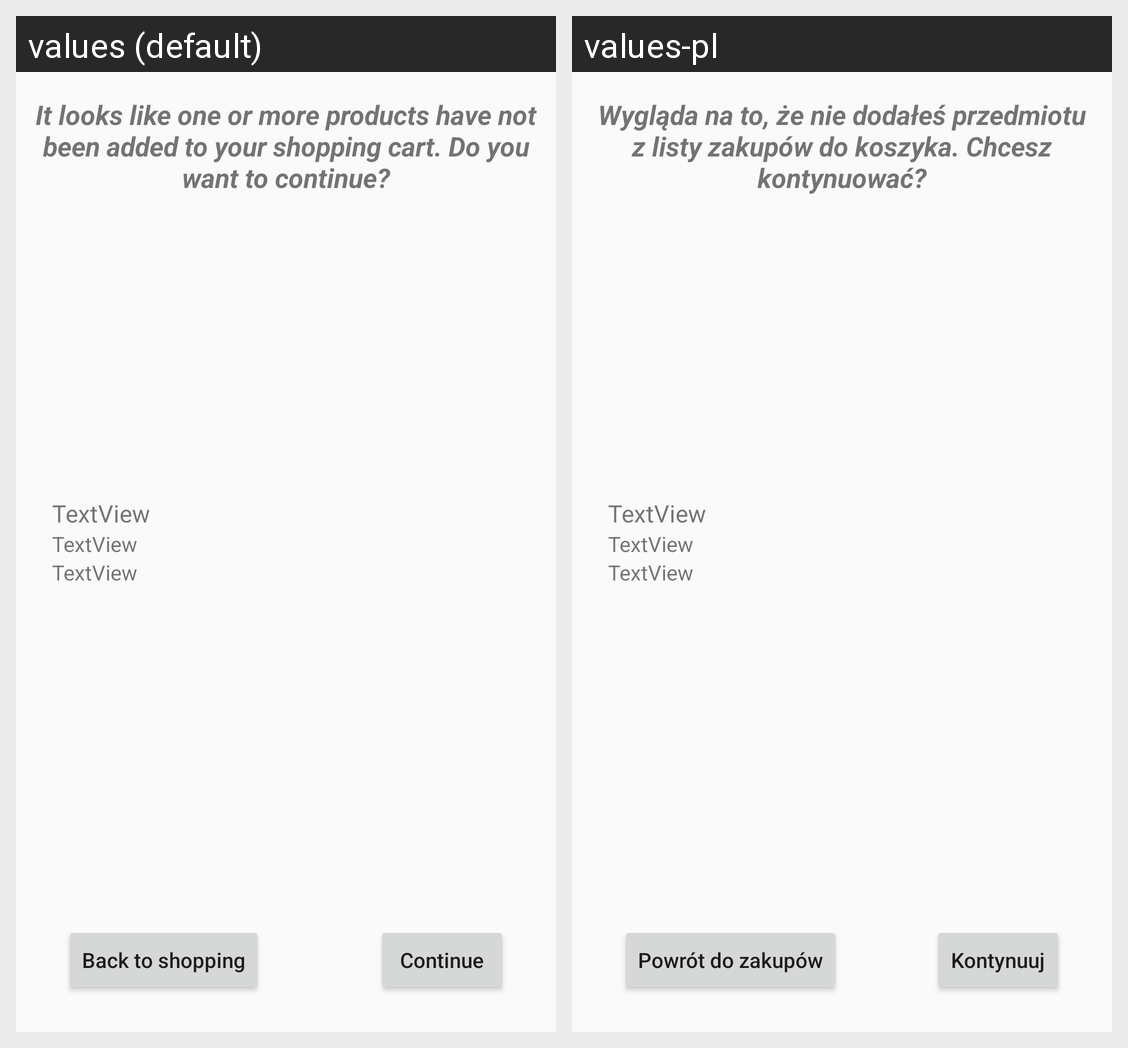

Here is an Android app screen in its default locale and in the app's own translations. Write out the translated-string differences for the strings that appear on this screen.
Android screen res/layout/productonlist.xml rendered under 2 locales, left to right: values (default), values-pl. Device: Nexus 5 (rendered at 1080×1920; each locale shown at half size, 540×960, under a caption strip naming it); theme AppTheme.
Strings drawn on this screen, with the default value and each locale's value (text and hints the layout hard-codes, and strings that could not be matched under every locale, appear in the picture but are not listed):

it_looks_like_one_or_more_products_have_not_been_added_to_your_shopping_cart_
  values: It looks like one or more products have not been added to your shopping cart. Do you want to continue?
  values-pl: Wygląda na to, że nie dodałeś przedmiotu z listy zakupów do koszyka. Chcesz kontynuować?

back_to_shopping
  values: Back to shopping
  values-pl: Powrót do zakupów

continue_
  values: Continue
  values-pl: Kontynuuj
